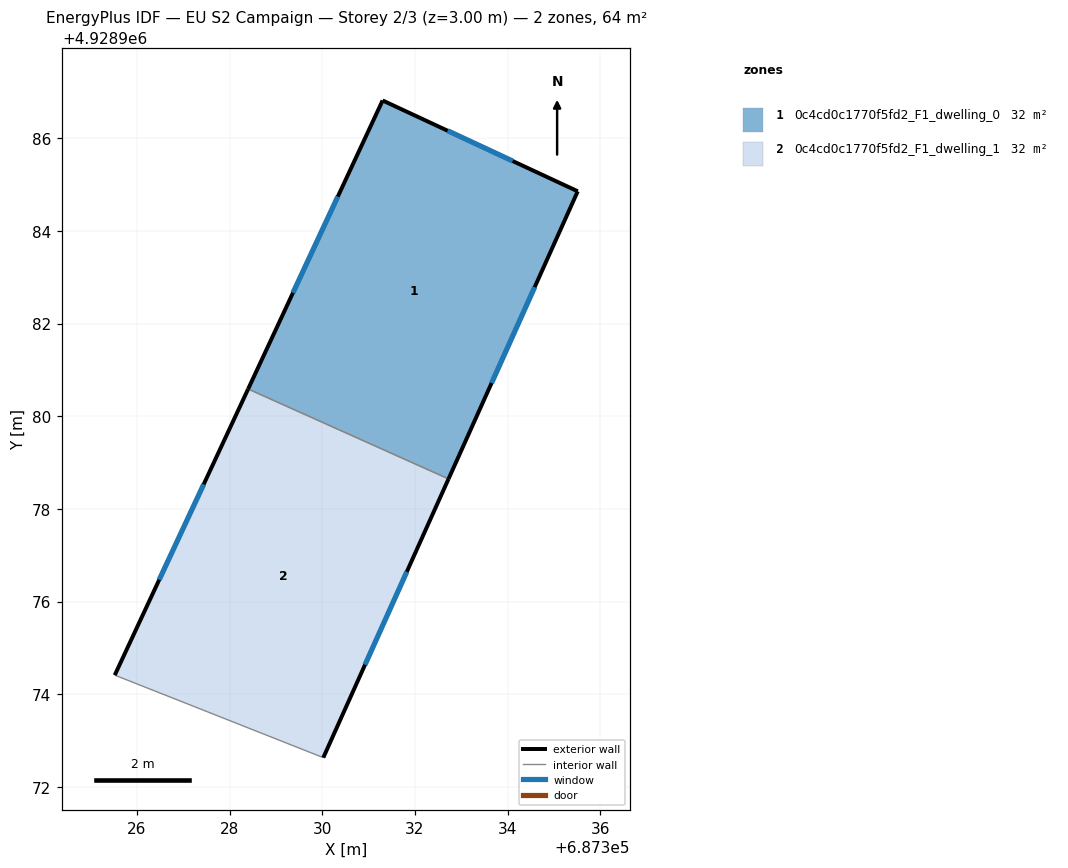
=== STOREY PLAN SPEC (per zone: floor XY polygon, exterior-wall plan segments, windows/doors) ===
zone 1: 0c4cd0c1770f5fd2_F1_dwelling_0  (32.1 m²)
  floor: (687335.51, 4928984.85) (687332.72, 4928978.65) (687328.40, 4928980.59) (687331.30, 4928986.81)
  exterior wall: (687331.30, 4928986.81) – (687328.40, 4928980.59)  [6.9 m]
    window: (687330.33, 4928984.74) – (687329.37, 4928982.66)  [2.3 m²]
  exterior wall: (687335.51, 4928984.85) – (687331.30, 4928986.81)  [4.6 m]
    window: (687334.11, 4928985.51) – (687332.71, 4928986.16)  [1.5 m²]
  exterior wall: (687332.72, 4928978.65) – (687335.51, 4928984.85)  [6.8 m]
    window: (687333.65, 4928980.72) – (687334.58, 4928982.78)  [2.3 m²]
  interior walls: 1
zone 2: 0c4cd0c1770f5fd2_F1_dwelling_1  (32.1 m²)
  floor: (687332.72, 4928978.65) (687330.02, 4928972.63) (687325.52, 4928974.41) (687328.40, 4928980.59)
  exterior wall: (687328.40, 4928980.59) – (687325.52, 4928974.41)  [6.8 m]
    window: (687327.44, 4928978.53) – (687326.48, 4928976.47)  [2.3 m²]
  exterior wall: (687330.02, 4928972.63) – (687332.72, 4928978.65)  [6.6 m]
    window: (687330.92, 4928974.64) – (687331.82, 4928976.64)  [2.2 m²]
  interior walls: 2

=== DERIVED (storey summary) ===
Building: EU S2 Campaign
Storey: 2 of 3  (floor level z = 3.00 m)
Storey gross floor area: 64.1 m²
Zones on this storey: 2
  - 0c4cd0c1770f5fd2_F1_dwelling_0: floor 32.1 m²; exterior wall 18.3 m (54.9 m²); 3 window(s) 6.1 m²; WWR 11.1%
  - 0c4cd0c1770f5fd2_F1_dwelling_1: floor 32.1 m²; exterior wall 13.4 m (40.2 m²); 2 window(s) 4.5 m²; WWR 11.1%
Zone adjacency (shared interzone walls):
  - 0c4cd0c1770f5fd2_F1_dwelling_0 ↔ 0c4cd0c1770f5fd2_F1_dwelling_1